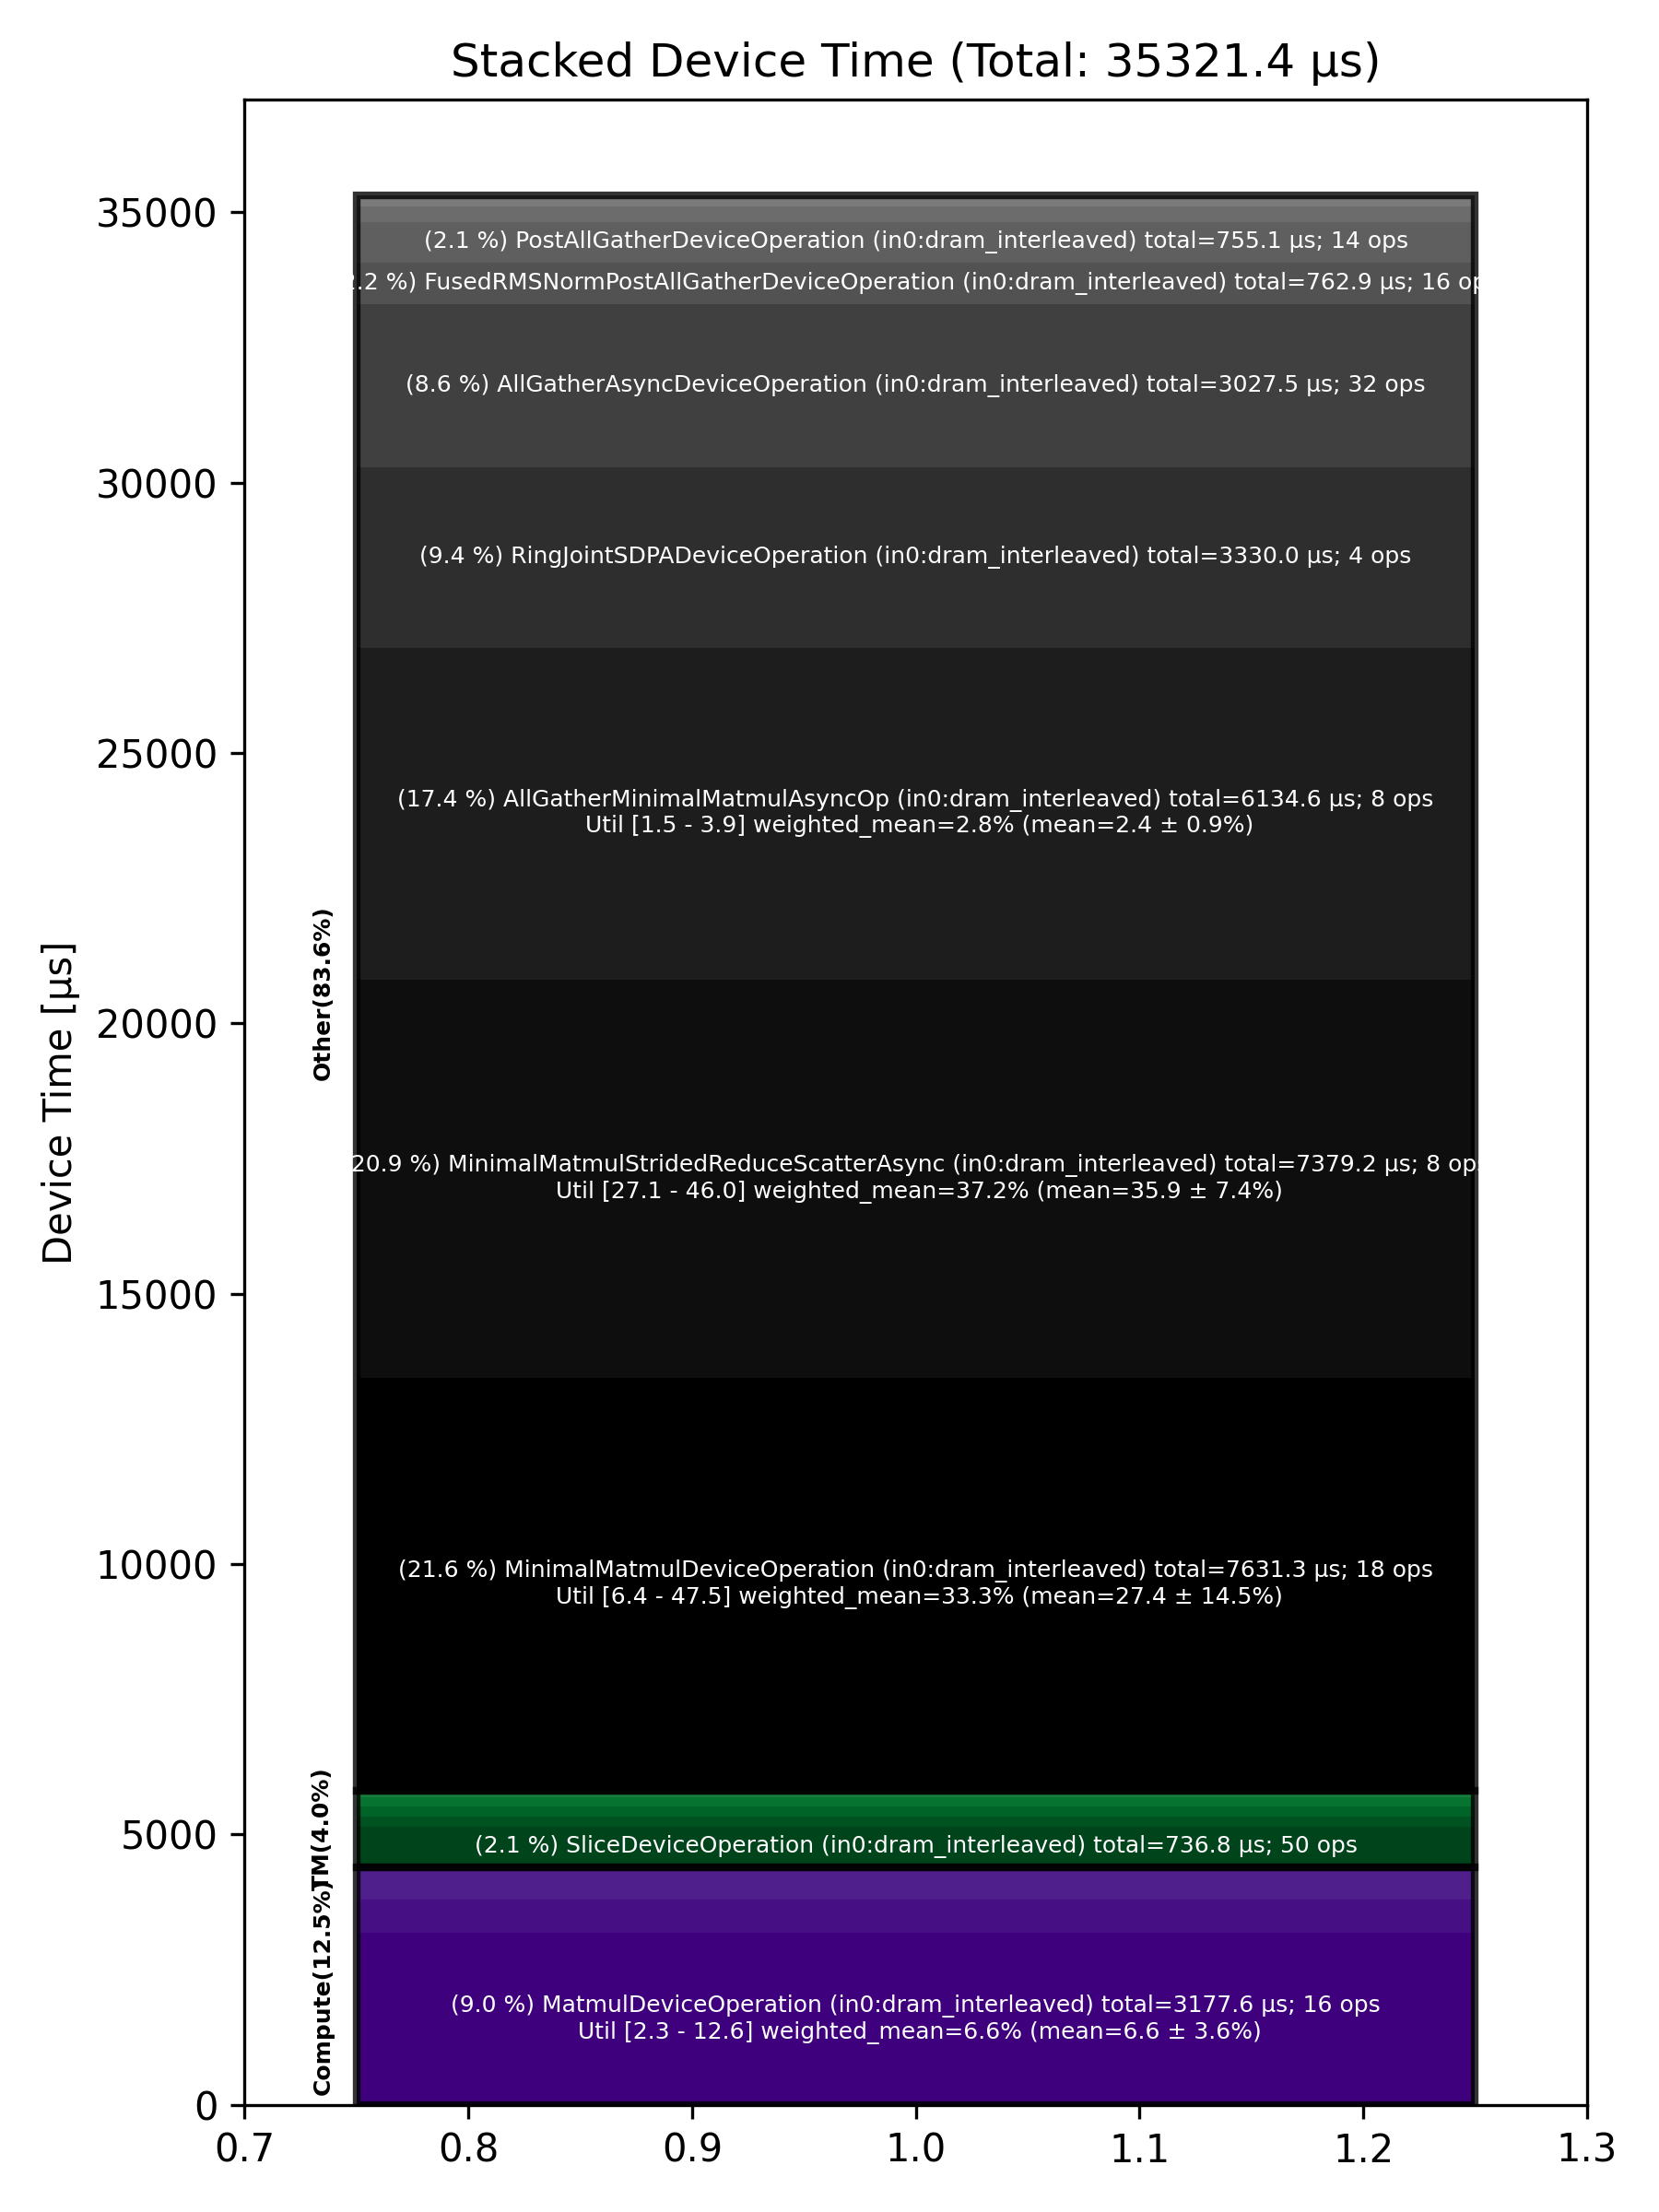

The file beside this chart, header and first rows:
Total % [%], Op Code, Device Time Sum [μs], Op Count, Op Category, Min FLOPs [%], Max FLOPs [%], Mean FLOPs [%], Std FLOPs [%], Weighted Mean FLOPs [%]
21.61, MinimalMatmulDeviceOperation (in0:dram_i…, 7631, 18, Other, 6.37, 47.46, 27.36, 14.53, 33.26
20.89, MinimalMatmulStridedReduceScatterAsync (…, 7379, 8, Other, 27.08, 45.99, 35.92, 7.39, 37.16
17.37, AllGatherMinimalMatmulAsyncOp (in0:dram_…, 6135, 8, Other, 1.50, 3.86, 2.43, 0.93, 2.79
9.43, RingJointSDPADeviceOperation (in0:dram_i…, 3330, 4, Other, , , , , 
9.00, MatmulDeviceOperation (in0:dram_interlea…, 3178, 16, Compute, 2.34, 12.61, 6.64, 3.57, 6.65
8.57, AllGatherAsyncDeviceOperation (in0:dram_…, 3027, 32, Other, , , , , 
2.16, FusedRMSNormPostAllGatherDeviceOperation…, 762.9, 16, Other, , , , , 
2.14, PostAllGatherDeviceOperation (in0:dram_i…, 755.1, 14, Other, , , , , 
2.09, SliceDeviceOperation (in0:dram_interleav…, 736.8, 50, TM, , , , , 
1.77, UnaryDeviceOperation (in0:dram_interleav…, 626.2, 22, Compute, , , , , 
1.69, BinaryNgDeviceOperation (in0:dram_interl…, 597.9, 26, Compute, , , , , 
0.81, PreAllGatherDeviceOperation (in0:dram_in…, 286.2, 14, Other, , , , , 
0.59, FusedRMSNormPreAllGatherDeviceOperation …, 207.6, 16, Other, , , , , 
0.57, ConcatDeviceOperation (in0:dram_interlea…, 202.2, 8, TM, , , , , 
0.49, NLPConcatHeadsDeviceOperation (in0:dram_…, 173.2, 8, TM, , , , , 
0.49, NlpCreateHeadsDeviceOperation (in0:dram_…, 173.1, 8, TM, , , , , 
0.24, TypecastDeviceOperation (in0:dram_interl…, 84.71, 29, TM, , , , , 
0.10, TilizeDeviceOperation (in0:dram_interlea…, 35.41, 3, TM, , , , , 
